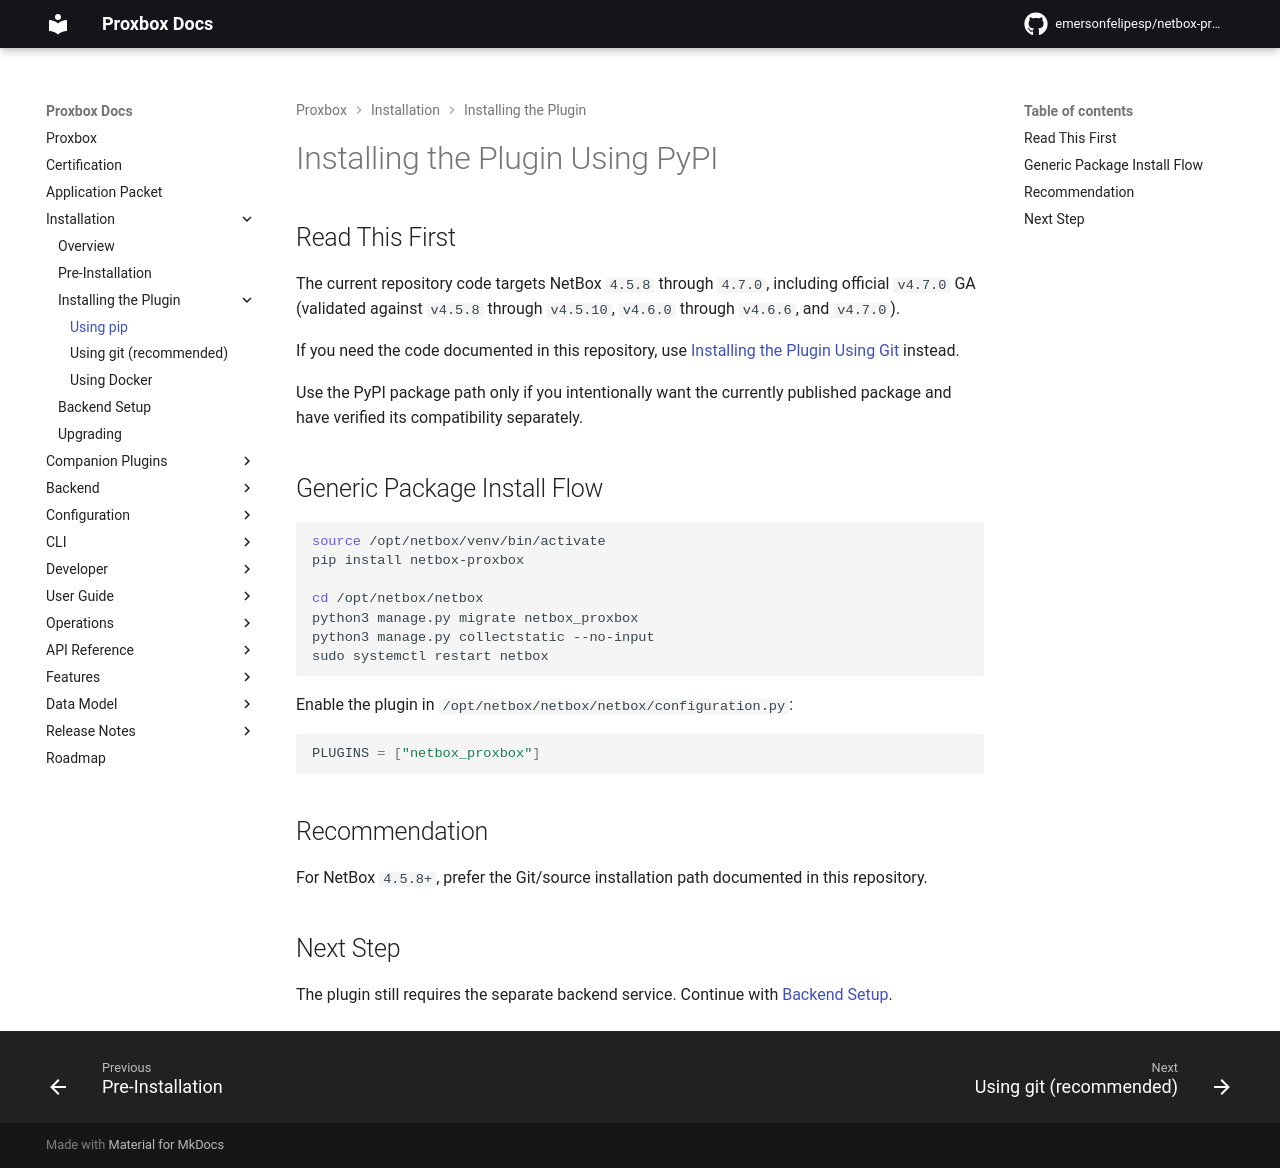

repository: netdevopsbr/netbox-proxbox · page: installation/1-installing-plugin/index.html · generator: mkdocs

# Installing the Plugin Using PyPI

## Read This First

The current repository code targets NetBox `4.5.8` through `4.7.0`, including
official `v4.7.0` GA (validated against `v4.5.8` through `v4.5.10`, `v4.6.0`
through `v4.6.6`, and `v4.7.0`).

If you need the code documented in this repository, use [Installing the Plugin Using Git](./2-installing-plugin-git.md) instead.

Use the PyPI package path only if you intentionally want the currently published package and have verified its compatibility separately.

## Generic Package Install Flow

```bash
source /opt/netbox/venv/bin/activate
pip install netbox-proxbox

cd /opt/netbox/netbox
python3 manage.py migrate netbox_proxbox
python3 manage.py collectstatic --no-input
sudo systemctl restart netbox
```

Enable the plugin in `/opt/netbox/netbox/netbox/configuration.py`:

```python
PLUGINS = ["netbox_proxbox"]
```

## Recommendation

For NetBox `4.5.8+`, prefer the Git/source installation path documented in this repository.

## Next Step

The plugin still requires the separate backend service. Continue with [Backend Setup](./backend-setup.md).
